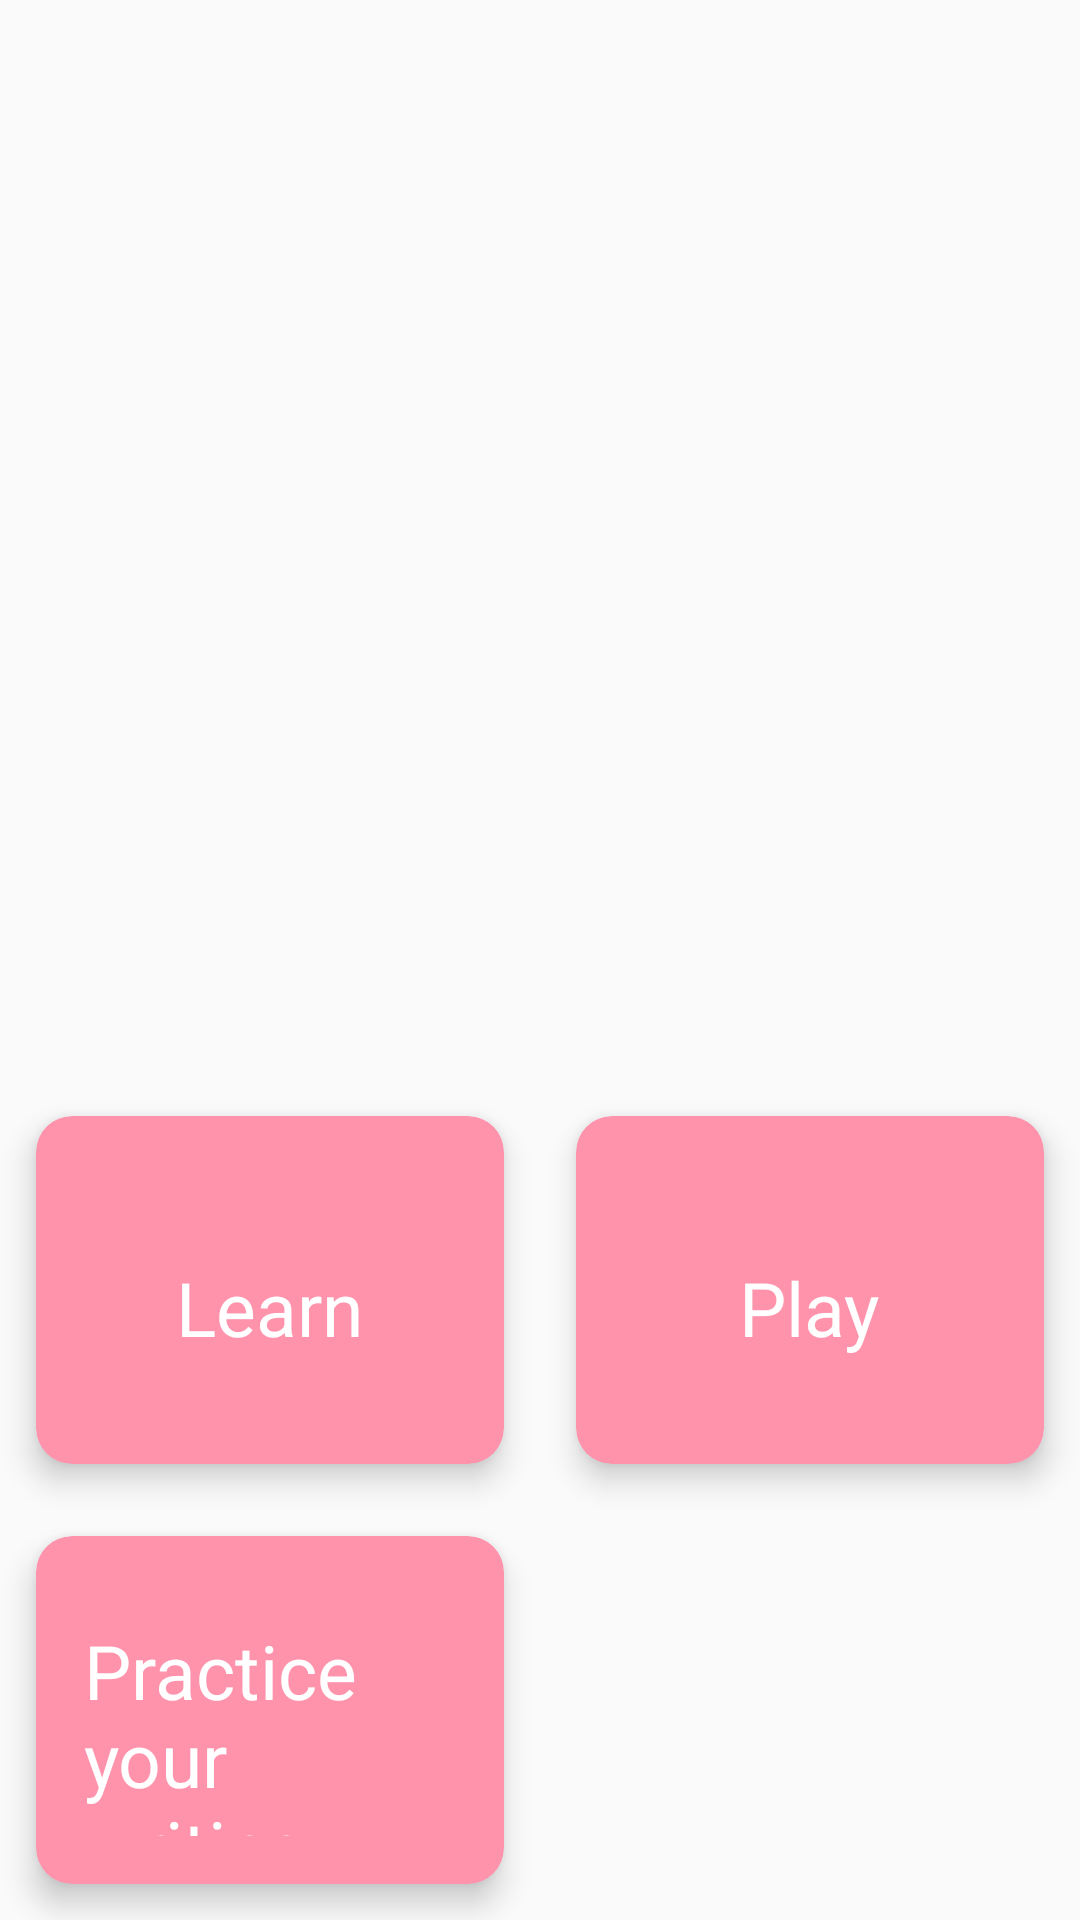

Reconstruct the res/layout file that produces this screen, plus the resources it refers to.
<!-- AndroidManifest.xml: application theme Theme.MyClassroomProject -->
<!-- res/layout/activity_intermediate_dashboard.xml -->
<?xml version="1.0" encoding="utf-8"?>
<RelativeLayout
    xmlns:android="http://schemas.android.com/apk/res/android"
    xmlns:app="http://schemas.android.com/apk/res-auto"
    xmlns:tools="http://schemas.android.com/tools"
    android:layout_width="match_parent"
    android:layout_height="match_parent"
    tools:context=".IntermediateDashboard">

    <ImageView
        android:id="@+id/themeImg"
        android:layout_width="match_parent"
        android:layout_height="350dp"
        android:transitionName="@string/themeName" />

    <LinearLayout
        android:layout_marginTop="360dp"
        android:layout_width="match_parent"
        android:layout_height="300dp"
        android:orientation="vertical">

        <GridLayout
            android:layout_width="match_parent"
            android:layout_height="match_parent"
            android:alignmentMode="alignMargins"
            android:columnCount="2"
            android:columnOrderPreserved="false"
            android:rowCount="2">

            <androidx.cardview.widget.CardView
                android:id="@+id/learn"
                android:tag="numbers"
                android:layout_width="25dp"
                android:layout_height="25dp"
                android:layout_rowWeight="1"
                android:layout_columnWeight="1"
                android:layout_margin="12dp"
                android:background="#fefefe"
                app:cardCornerRadius="12dp"
                app:cardElevation="6dp"
                app:cardBackgroundColor="@color/light_pink">


                <LinearLayout
                    android:layout_width="match_parent"
                    android:layout_height="match_parent"
                    android:gravity="center"
                    android:orientation="vertical"
                    android:padding="16dp">


                    <TextView
                        android:layout_width="wrap_content"
                        android:layout_height="wrap_content"
                        android:layout_marginTop="12dp"
                        android:text="Learn"
                        android:textColor="@android:color/white"
                        android:textSize="25sp" />
                </LinearLayout>
            </androidx.cardview.widget.CardView>

            <androidx.cardview.widget.CardView
                android:id="@+id/play"
                android:tag="numbers"
                android:layout_width="25dp"
                android:layout_height="25dp"
                android:layout_rowWeight="1"
                android:layout_columnWeight="1"
                android:layout_margin="12dp"
                app:cardCornerRadius="12dp"
                app:cardElevation="6dp"
                app:cardBackgroundColor="@color/light_pink">

                <LinearLayout
                android:layout_width="match_parent"
                android:layout_height="match_parent"
                android:gravity="center"
                android:orientation="vertical"
                android:padding="16dp">


                <TextView
                    android:layout_width="wrap_content"
                    android:layout_height="wrap_content"
                    android:layout_marginTop="12dp"
                    android:text="Play"
                    android:textColor="@android:color/white"
                    android:textSize="25sp" />
            </LinearLayout>
             </androidx.cardview.widget.CardView>
            <androidx.cardview.widget.CardView
                android:id="@+id/practice"
                android:tag="numbers"
                android:layout_width="25dp"
                android:layout_height="25dp"
                android:layout_rowWeight="1"
                android:layout_columnWeight="1"
                android:layout_margin="12dp"
                app:cardCornerRadius="12dp"
                app:cardElevation="6dp"
                app:cardBackgroundColor="@color/light_pink">

                <LinearLayout
                    android:layout_width="match_parent"
                    android:layout_height="match_parent"
                    android:gravity="center"
                    android:orientation="vertical"
                    android:padding="16dp">

                    <TextView
                        android:layout_width="wrap_content"
                        android:layout_height="wrap_content"
                        android:layout_marginTop="12dp"
                        android:text="@string/practice_your_writing"
                        android:textColor="@android:color/white"
                        android:textSize="25sp" />
                </LinearLayout>
            </androidx.cardview.widget.CardView>
        </GridLayout>
    </LinearLayout>
</RelativeLayout>
<!-- resources referenced by this layout -->
<resources>
  <color name="light_pink">#ff93ac</color>
  <string name="practice_your_writing">Practice your writing</string>
  <string name="themeName">themeName</string>
  <style name="Theme.MyClassroomProject" parent="Theme.AppCompat.Light.NoActionBar">
          
          <item name="colorPrimary">@color/purple_500</item>
          <item name="colorPrimaryDark">@color/purple_700</item>
          <item name="colorAccent">@color/teal_200</item>
          
          
          <item name="android:statusBarColor" tools:targetApi="l">?attr/colorPrimaryVariant</item>
          
          <item name="android:windowFullscreen">true</item>
  
          <item name="android:windowActivityTransitions">true</item>
      </style>
  <color name="purple_500">#FF6200EE</color>
  <color name="purple_700">#FF3700B3</color>
  <color name="teal_200">#FF03DAC5</color>
</resources>
